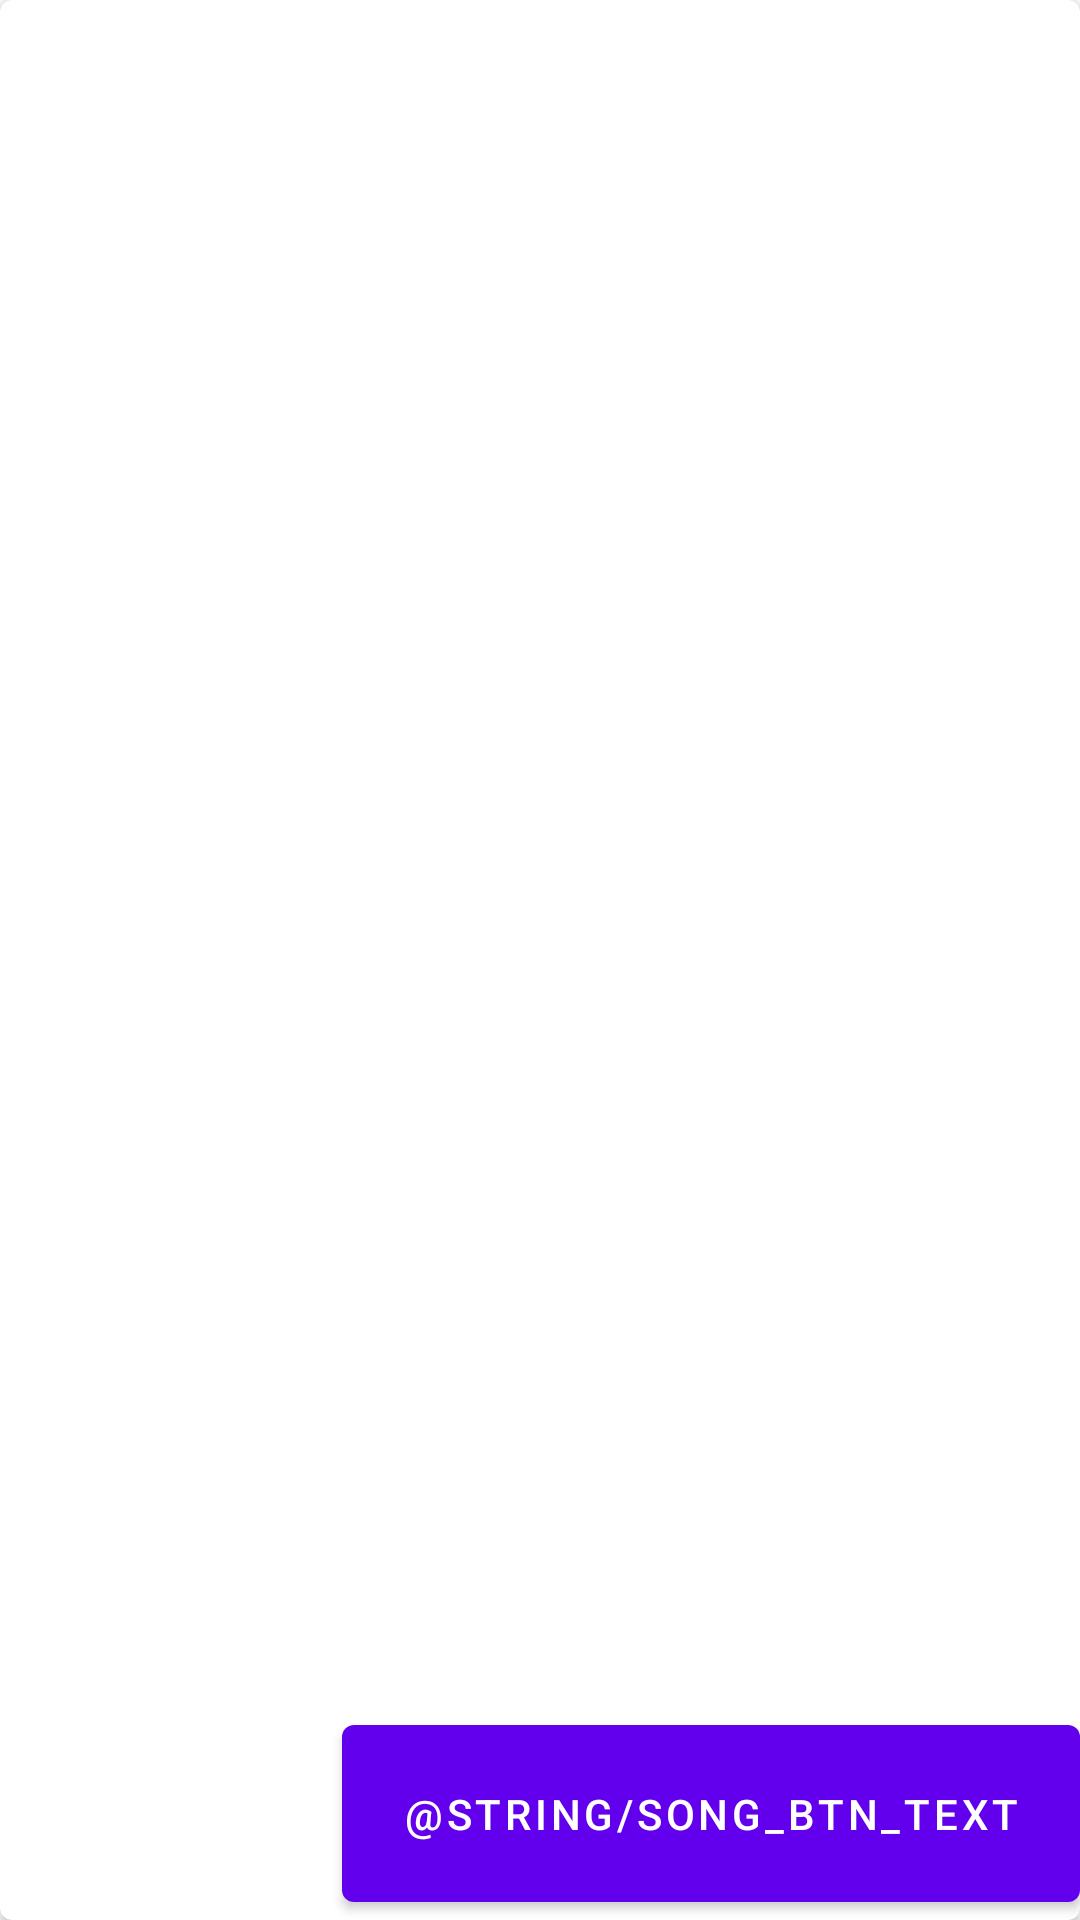

Write the Android layout XML for this screen, with the resource values it uses.
<!-- AndroidManifest.xml: application theme Theme.SongRider -->
<!-- res/layout/cardview.xml -->
<?xml version="1.0" encoding="utf-8"?>
<androidx.cardview.widget.CardView
    xmlns:card_view="http://schemas.android.com/apk/res-auto"
    xmlns:android="http://schemas.android.com/apk/res/android"
    android:layout_height="wrap_content"
    android:layout_width="match_parent"
    card_view:cardCornerRadius="4dp"
    android:layout_margin="10dp">

    <androidx.constraintlayout.widget.ConstraintLayout
        android:layout_width="match_parent"
        android:layout_height="match_parent">

        <TextView
            android:id="@+id/text_cardview"
            android:layout_width="wrap_content"
            android:layout_height="wrap_content"
            android:padding="20dp"
            card_view:layout_constraintBottom_toBottomOf="parent"
            card_view:layout_constraintLeft_toLeftOf="parent"
            card_view:layout_constraintRight_toRightOf="parent" />

        <Button
            android:id="@+id/btn_cardview"
            android:layout_width="wrap_content"
            android:layout_height="wrap_content"
            android:text="@string/song_btn_text"
            android:padding="20dp"
            card_view:layout_constraintBottom_toBottomOf="parent"
            card_view:layout_constraintRight_toRightOf="parent" />

    </androidx.constraintlayout.widget.ConstraintLayout>

</androidx.cardview.widget.CardView>
<!-- resources referenced by this layout -->
<resources>
  <style name="Theme.SongRider" parent="Theme.MaterialComponents.DayNight.DarkActionBar">
          
          <item name="colorPrimary">@color/purple_500</item>
          <item name="colorPrimaryVariant">@color/purple_700</item>
          <item name="colorOnPrimary">@color/white</item>
          
          <item name="colorSecondary">@color/teal_200</item>
          <item name="colorSecondaryVariant">@color/teal_700</item>
          <item name="colorOnSecondary">@color/black</item>
          
          <item name="android:statusBarColor" tools:targetApi="l">?attr/colorPrimaryVariant</item>
          
      </style>
  <color name="purple_500">#FF6200EE</color>
  <color name="purple_700">#FF3700B3</color>
  <color name="white">#FFFFFFFF</color>
  <color name="teal_200">#FF03DAC5</color>
  <color name="teal_700">#FF018786</color>
  <color name="black">#FF000000</color>
</resources>
